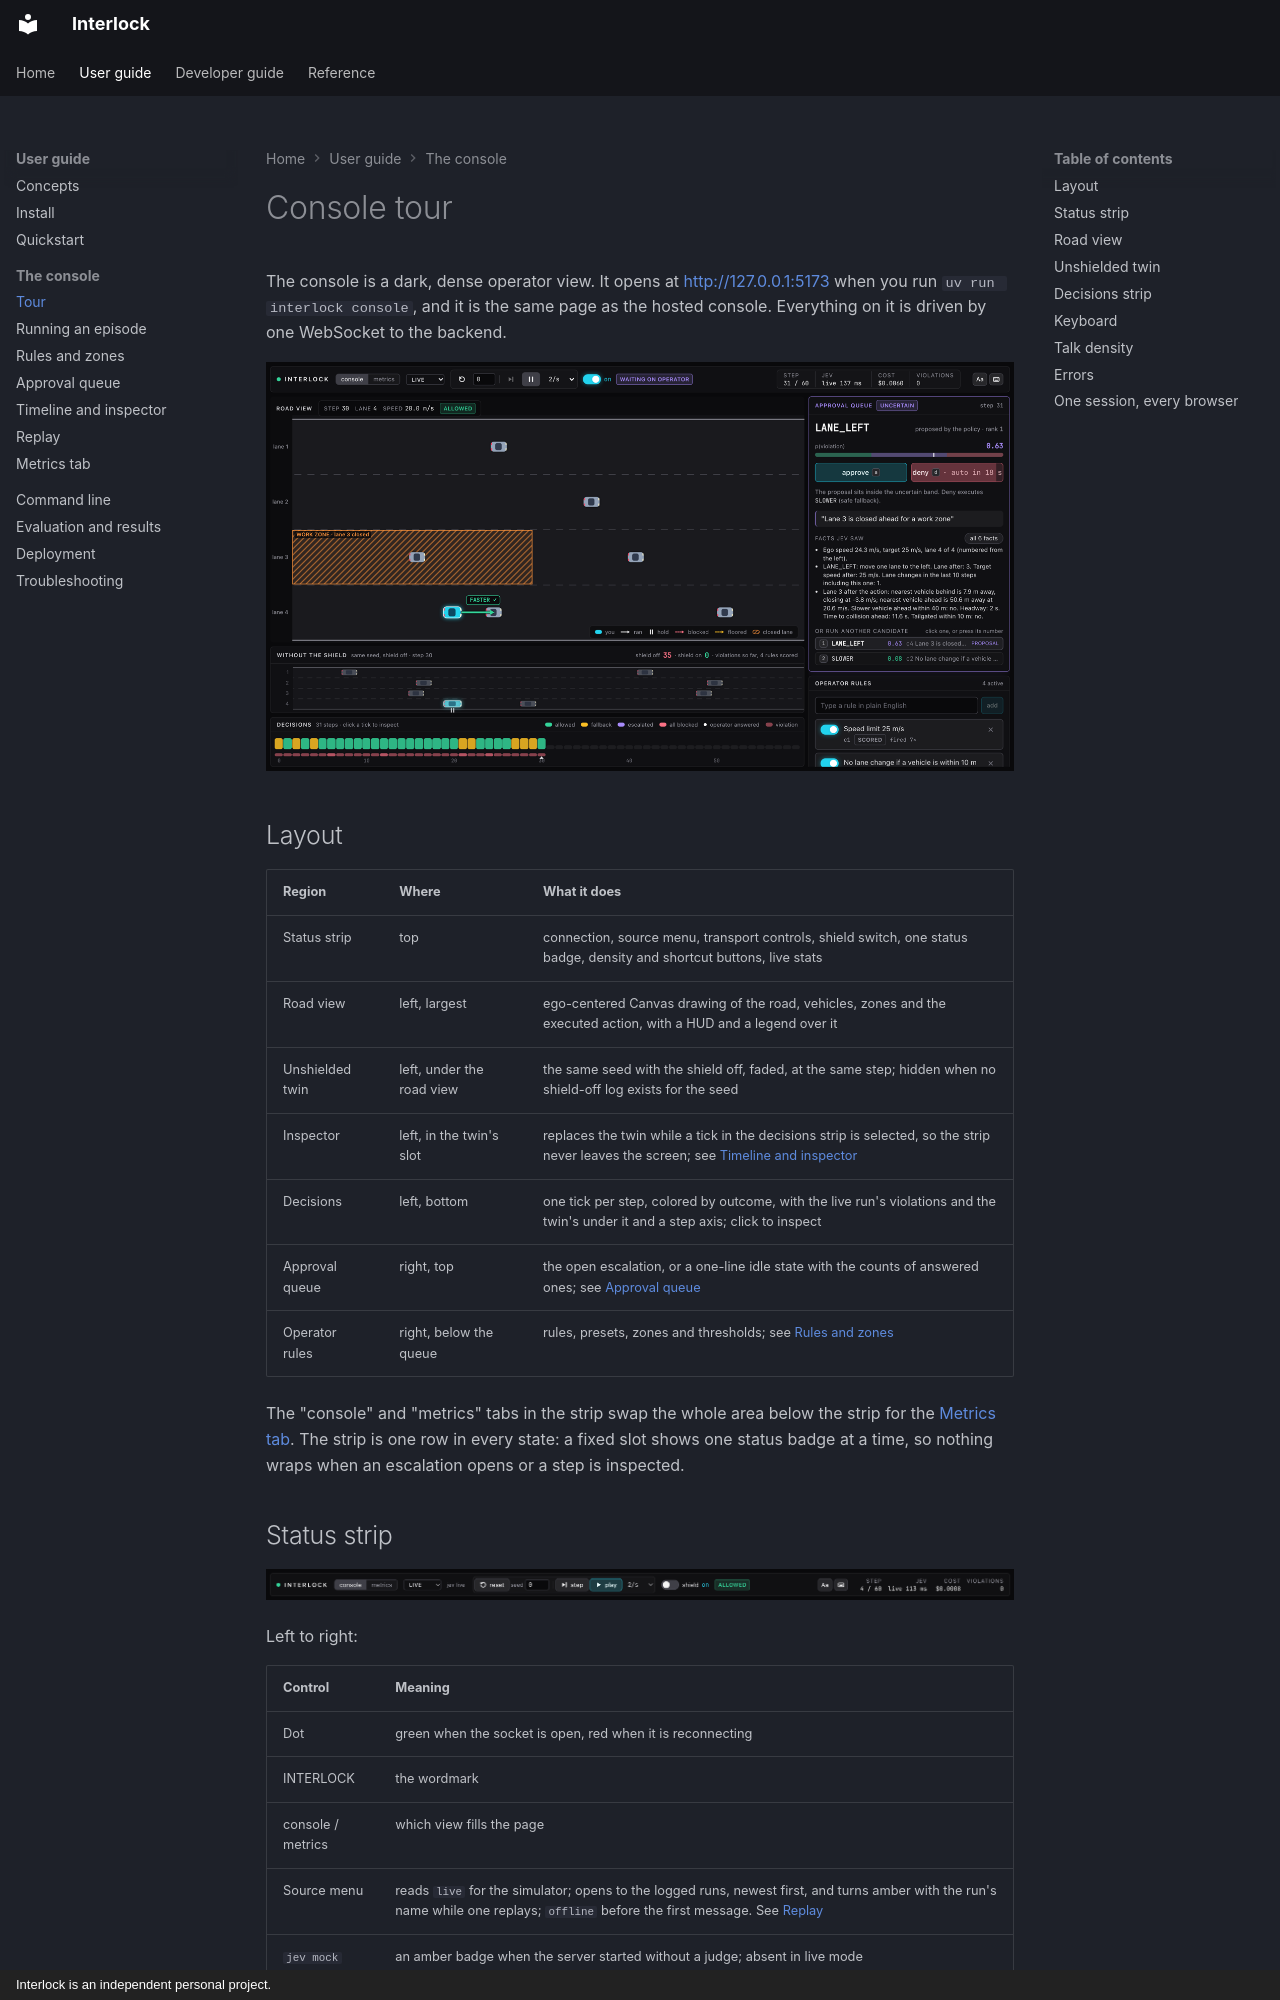

repository: sequenzia/Interlock · page: user-guide/console/tour/index.html · generator: mkdocs · copyright: Interlock is an independent personal project.

# Console tour

The console is a dark, dense operator view. It opens at <http://127.0.0.1:5173> when you run `uv run interlock console`, and it is the same page as the hosted console. Everything on it is driven by one WebSocket to the backend.

![The console mid-episode with rules active](../../assets/screenshots/console.png)

## Layout

| Region | Where | What it does |
| --- | --- | --- |
| Status strip | top | connection, source menu, transport controls, shield switch, one status badge, density and shortcut buttons, live stats |
| Road view | left, largest | ego-centered Canvas drawing of the road, vehicles, zones and the executed action, with a HUD and a legend over it |
| Unshielded twin | left, under the road view | the same seed with the shield off, faded, at the same step; hidden when no shield-off log exists for the seed |
| Inspector | left, in the twin's slot | replaces the twin while a tick in the decisions strip is selected, so the strip never leaves the screen; see [Timeline and inspector](timeline-and-inspector.md) |
| Decisions | left, bottom | one tick per step, colored by outcome, with the live run's violations and the twin's under it and a step axis; click to inspect |
| Approval queue | right, top | the open escalation, or a one-line idle state with the counts of answered ones; see [Approval queue](approval-queue.md) |
| Operator rules | right, below the queue | rules, presets, zones and thresholds; see [Rules and zones](rules-and-zones.md) |

The "console" and "metrics" tabs in the strip swap the whole area below the strip for the [Metrics tab](metrics-tab.md). The strip is one row in every state: a fixed slot shows one status badge at a time, so nothing wraps when an escalation opens or a step is inspected.
